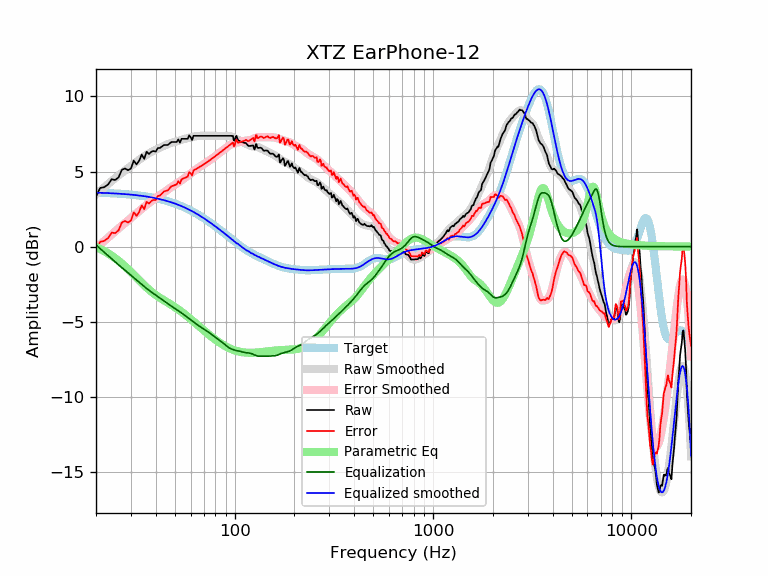

Data behind this chart, as committed beside it:
frequency, raw, error, smoothed, error_smoothed, equalization, parametric_eq, equalized_raw, equalized_smoothed, target
20, 3.35, -0.25, 3.48, -0.11, 0.11, -0.03, 3.46, 3.59, 3.59
21, 3.91, 0.32, 3.72, 0.14, -0.14, -0.16, 3.77, 3.58, 3.58
22, 3.96, 0.38, 3.95, 0.38, -0.38, -0.30, 3.58, 3.57, 3.57
23, 4.14, 0.57, 4.17, 0.60, -0.60, -0.45, 3.53, 3.56, 3.56
24, 4.49, 0.93, 4.37, 0.82, -0.82, -0.61, 3.67, 3.55, 3.55
25, 4.44, 0.90, 4.56, 1.02, -1.02, -0.77, 3.42, 3.54, 3.54
26, 4.62, 1.09, 4.74, 1.21, -1.21, -0.94, 3.40, 3.53, 3.53
27, 5.12, 1.60, 4.91, 1.40, -1.40, -1.12, 3.72, 3.51, 3.51
28, 5.21, 1.71, 5.07, 1.57, -1.57, -1.30, 3.63, 3.50, 3.50
29, 5.09, 1.61, 5.22, 1.74, -1.74, -1.49, 3.34, 3.48, 3.48
30, 5.20, 1.73, 5.37, 1.91, -1.91, -1.68, 3.29, 3.46, 3.46
31, 5.73, 2.28, 5.51, 2.07, -2.07, -1.87, 3.66, 3.44, 3.44
32, 5.48, 2.05, 5.65, 2.22, -2.22, -2.06, 3.25, 3.42, 3.42
33, 5.72, 2.31, 5.78, 2.38, -2.38, -2.24, 3.34, 3.40, 3.40
34, 6.13, 2.74, 5.90, 2.52, -2.52, -2.41, 3.60, 3.38, 3.38
35, 5.85, 2.49, 6.02, 2.66, -2.66, -2.57, 3.19, 3.36, 3.36
36, 6.32, 2.98, 6.12, 2.79, -2.79, -2.72, 3.53, 3.33, 3.33
37, 6.17, 2.86, 6.21, 2.91, -2.91, -2.86, 3.26, 3.31, 3.31
38, 6.32, 3.04, 6.30, 3.02, -3.02, -2.99, 3.30, 3.28, 3.28
39, 6.37, 3.11, 6.38, 3.12, -3.12, -3.11, 3.24, 3.25, 3.25
40, 6.33, 3.10, 6.45, 3.23, -3.23, -3.22, 3.10, 3.22, 3.22
41, 6.57, 3.37, 6.52, 3.33, -3.33, -3.31, 3.24, 3.19, 3.19
42, 6.57, 3.40, 6.59, 3.42, -3.42, -3.41, 3.14, 3.16, 3.16
43, 6.67, 3.54, 6.65, 3.52, -3.52, -3.49, 3.14, 3.13, 3.13
44, 6.77, 3.67, 6.71, 3.62, -3.62, -3.57, 3.15, 3.09, 3.09
45, 6.77, 3.71, 6.77, 3.71, -3.71, -3.65, 3.06, 3.06, 3.06
46, 6.77, 3.74, 6.82, 3.80, -3.80, -3.73, 2.97, 3.02, 3.02
47, 6.87, 3.88, 6.87, 3.88, -3.88, -3.80, 2.98, 2.99, 2.99
48, 6.97, 4.02, 6.91, 3.96, -3.96, -3.88, 3.00, 2.95, 2.95
49, 6.97, 4.06, 6.95, 4.04, -4.04, -3.95, 2.93, 2.91, 2.91
50, 6.97, 4.10, 6.98, 4.12, -4.12, -4.03, 2.85, 2.87, 2.87
51, 6.97, 4.14, 7.02, 4.19, -4.19, -4.11, 2.78, 2.82, 2.82
52, 7.14, 4.35, 7.05, 4.27, -4.27, -4.19, 2.87, 2.78, 2.78
53, 6.93, 4.19, 7.08, 4.34, -4.34, -4.26, 2.58, 2.74, 2.74
54, 7.18, 4.48, 7.11, 4.42, -4.42, -4.34, 2.76, 2.69, 2.69
55, 7.18, 4.53, 7.14, 4.49, -4.49, -4.42, 2.68, 2.65, 2.65
56, 7.18, 4.57, 7.17, 4.57, -4.57, -4.50, 2.60, 2.60, 2.60
57, 7.18, 4.62, 7.20, 4.65, -4.65, -4.58, 2.53, 2.55, 2.55
58, 7.18, 4.67, 7.23, 4.72, -4.72, -4.66, 2.45, 2.51, 2.51
59, 7.41, 4.95, 7.25, 4.80, -4.80, -4.74, 2.61, 2.46, 2.46
60, 7.29, 4.88, 7.28, 4.87, -4.87, -4.82, 2.42, 2.41, 2.41
61, 7.10, 4.74, 7.30, 4.94, -4.94, -4.90, 2.16, 2.36, 2.36
62, 7.38, 5.07, 7.32, 5.01, -5.01, -4.98, 2.36, 2.31, 2.31
63, 7.38, 5.12, 7.34, 5.08, -5.08, -5.06, 2.29, 2.26, 2.26
64, 7.38, 5.17, 7.35, 5.15, -5.15, -5.14, 2.23, 2.21, 2.21
65, 7.38, 5.22, 7.37, 5.21, -5.21, -5.21, 2.16, 2.15, 2.15
66, 7.38, 5.28, 7.37, 5.27, -5.27, -5.29, 2.10, 2.10, 2.10
67, 7.38, 5.33, 7.38, 5.33, -5.33, -5.36, 2.04, 2.05, 2.05
68, 7.38, 5.38, 7.38, 5.39, -5.39, -5.44, 1.99, 1.99, 1.99
69, 7.38, 5.43, 7.38, 5.44, -5.44, -5.51, 1.94, 1.94, 1.94
70, 7.38, 5.49, 7.38, 5.49, -5.49, -5.58, 1.88, 1.89, 1.89
71, 7.38, 5.54, 7.38, 5.54, -5.54, -5.65, 1.83, 1.83, 1.83
72, 7.38, 5.60, 7.38, 5.60, -5.60, -5.71, 1.78, 1.78, 1.78
73, 7.38, 5.65, 7.38, 5.65, -5.65, -5.78, 1.73, 1.73, 1.73
74, 7.38, 5.71, 7.38, 5.70, -5.70, -5.84, 1.67, 1.67, 1.67
75, 7.38, 5.76, 7.38, 5.76, -5.76, -5.91, 1.62, 1.62, 1.62
76, 7.38, 5.81, 7.38, 5.81, -5.81, -5.97, 1.56, 1.56, 1.56
77, 7.38, 5.87, 7.38, 5.87, -5.87, -6.03, 1.51, 1.51, 1.51
78, 7.38, 5.92, 7.38, 5.92, -5.92, -6.09, 1.45, 1.45, 1.45
79, 7.38, 5.98, 7.38, 5.98, -5.98, -6.14, 1.40, 1.40, 1.40
... 553 more rows
